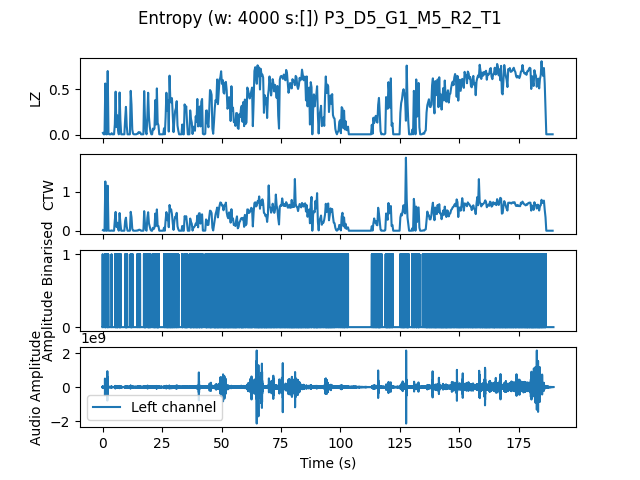

The table this chart was drawn from, first rows:
, t0, LZ, CTW
mean, 2274072, 0.3358, 0.3721
0.0, 0.0, 0.02094, 0.01478
0.3333, 0.3333, 0.005983, 0.0006453
0.6667, 0.6667, 0.005983, 0.0006453
1.0, 1.0, 0.5654, 1.256
1.333, 1.333, 0.005983, 0.0006453
1.667, 1.667, 0.005983, 0.0006453
2.0, 2.0, 0.703, 1.147
2.333, 2.333, 0.01197, 0.003432
2.667, 2.667, 0.005983, 0.0006453
3.0, 3.0, 0.005983, 0.0006453
3.333, 3.333, 0.005983, 0.0006453
3.667, 3.667, 0.01795, 0.008502
4.0, 4.0, 0.005983, 0.0006453
4.333, 4.333, 0.005983, 0.0006453
4.667, 4.667, 0.005983, 0.0006453
5.0, 5.0, 0.1167, 0.2726
5.333, 5.333, 0.4756, 0.4798
5.667, 5.667, 0.08675, 0.09772
6.0, 6.0, 0.2154, 0.2037
6.333, 6.333, 0.06282, 0.05756
6.667, 6.667, 0.005983, 0.0006453
7.0, 7.0, 0.4667, 0.4516
7.333, 7.333, 0.1585, 0.194
7.667, 7.667, 0.005983, 0.0006453
8.0, 8.0, 0.005983, 0.0006453
8.333, 8.333, 0.005983, 0.0006453
8.667, 8.667, 0.005983, 0.0006453
9.0, 9.0, 0.005983, 0.0006453
9.333, 9.333, 0.1735, 0.2544
9.667, 9.667, 0.3081, 0.3332
10.0, 10.0, 0.09872, 0.1056
10.33, 10.33, 0.005983, 0.0006453
10.67, 10.67, 0.005983, 0.0006453
11.0, 11.0, 0.005983, 0.0006453
11.33, 11.33, 0.005983, 0.0006453
11.67, 11.67, 0.4846, 0.4824
12.0, 12.0, 0.3321, 0.3469
12.33, 12.33, 0.05684, 0.04732
12.67, 12.67, 0.01197, 0.004032
13.0, 13.0, 0.005983, 0.0006453
13.33, 13.33, 0.005983, 0.0006453
13.67, 13.67, 0.005983, 0.0006453
14.0, 14.0, 0.005983, 0.0006453
14.33, 14.33, 0.01197, 0.006811
14.67, 14.67, 0.01197, 0.003522
15.0, 15.0, 0.02991, 0.02088
15.33, 15.33, 0.02094, 0.02682
15.67, 15.67, 0.02692, 0.01818
16.0, 16.0, 0.005983, 0.0006453
16.33, 16.33, 0.005983, 0.0006453
16.67, 16.67, 0.005983, 0.0006453
17.0, 17.0, 0.005983, 0.0006453
17.33, 17.33, 0.4816, 0.4992
17.67, 17.67, 0.1825, 0.1778
18.0, 18.0, 0.03291, 0.02406
18.33, 18.33, 0.005983, 0.0006453
18.67, 18.67, 0.2064, 0.3312
19.0, 19.0, 0.4637, 0.4716
19.33, 19.33, 0.1974, 0.1883
... 509 more rows
